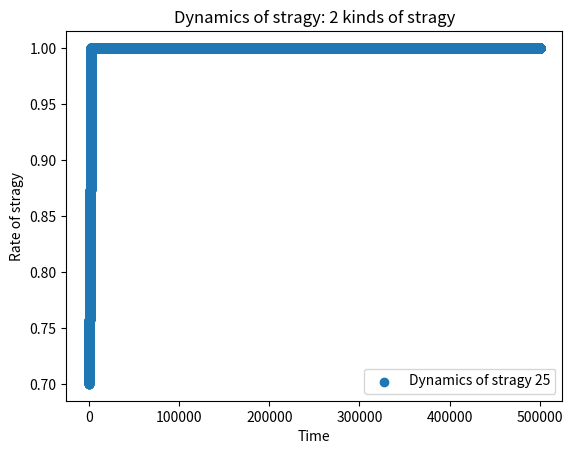

This chart was generated by the following Python code:
import numpy as np
import matplotlib.pyplot as plt
from copy import deepcopy

def safe_pregrancy(x,c=25, sigma=10):
    #risk rate of pregrancy at age x
    #In this simulation, we assume gaussian distribution
    return (np.exp((-((x-c)/sigma)**2)/2)/(2*np.pi*sigma))

def fertility(x, b=3, c=25, c_fertilty=2):
    #fertility rate of pregrancy at age x
    #b is a fertility of woman with minimum age, a is gradient which depends on fertility of woman with maximal age c.
    return b-((b-c_fertilty)/c)*x

def expected_fertility(x, b=3, c=25, sigma=1, c_fertilty=2):
    return fertility(x)*safe_pregrancy(x)

def expected_fitness(i, stragey_list, percent_stragey_list, b=3, c=25, sigma=1, c_fertilty=2, p_i=1):
    #fitness of men whose stragey is i
    #stragey_list is a other's current stragey and its portion is in percent_stragey_list
    result=0 #return value

    for j in range(0,len(stragey_list),1):
        if (i<stragey_list[j]):
            result+=(expected_fertility(j, b, c, sigma, c_fertilty)*percent_stragey_list[stragey_list==i])
        elif(i==stragey_list[j]):
            result+=(expected_fertility(j, b, c, sigma, c_fertilty)*p_i*percent_stragey_list[j])
            
    return result

def average_fitness(stragey_list, percent_stragey, b=3, c=25, sigma=1, c_fertilty=2, p_i=1):
    #average fitness
    result=0

    for i in stragey_list:
        result+=expected_fitness(i, stragey_list, percent_stragey, b=3, c=25, sigma=1, c_fertilty=2, p_i=1)*percent_stragey[stragey_list==i]
    return result

def dynamics_rate_age(i, stragey_list, percent_stragey_list, b=3, c=25, sigma=1, c_fertilty=2, p_i=1, iteration=50000):
    #dynamics for stragey i
    result=np.zeros(iteration); result[0]=percent_stragey_list[stragey_list==i]

    for j in range(1,iteration,1):
        result[j]=result[j-1]+result[j-1]*((expected_fitness(i,stragey_list, percent_stragey_list))-average_fitness(stragey_list, percent_stragey_list))
        if(result[j]>=1):
            result[j]=1

    return result

def get_stability_point(i, stragey_list, percent_stragey_list, b=3, c=25, sigma=1, c_fertilty=2):
    #stability point of rate of stragey i
    
    #average fitness without considering stragy i
    average_fitness_without_i=average_fitness(stragey_list,percent_stragey_list)-(expected_fitness(i, stragey_list, percent_stragey_list)*percent_stragey_list[stragey_list==i])
    d=average_fitness_without_i/expected_fertility(i, b, c, sigma, c_fertilty)
    
    return min(1,1+((1-4*d)**0.5)/2)

#figure1
"""
age_list=np.linspace(11,25,100)
age_expected_fertility=expected_fertility(age_list, b=3, c=25, sigma=1, c_fertilty=2)

plt.plot(age_list, age_expected_fertility); plt.title("Age and expected fertility");
plt.xlabel("age"); plt.ylabel("expected fertility");
plt.plot(); plt.show()


#figure2
age_percentage=np.zeros(age_list.shape)+0.01
fitness_age_list=np.zeros(age_list.shape)
for i in range(0,len(age_list),1):
    fitness_age_list[i]=fitness(i,age_list,age_percentage)

plt.plot(age_list, fitness_age_list); plt.title("Age and fitness");
plt.xlabel("age"); plt.ylabel("fitness"); 
plt.plot(); plt.show()
"""


#figure3
#2 kinds of stragy competing each other, compare the variance of percentage
"""
age_stragy=np.array([11,25]);
number_data=70
age_percentage11=np.zeros(number_data)+0.1;
age_percentage25=np.zeros(number_data)+0.9
age_percentage_average=np.zeros(number_data); 

for i in range(1,len(age_percentage25),1):
    age_percentage11[i]+=(0.01*i)
    age_percentage25[i]-=(0.01*i)

fitness_age_list=np.zeros(age_stragy.shape)
fitness_age_list11=np.zeros(number_data)
fitness_age_list25=np.zeros(number_data)

#fitness
for i in range(0,len(fitness_age_list11),1):
    temp_stragy_rate=np.array([age_percentage11[i],age_percentage25[i]])t
    fitness_age_list11[i]=expected_fitness(age_stragy[0],age_stragy,temp_stragy_rate)
    fitness_age_list25[i]=expected_fitness(age_stragy[1],age_stragy,temp_stragy_rate)
    age_percentage_average[i]=average_fitness(age_stragy, temp_stragy_rate)

plt.scatter(age_percentage11, fitness_age_list11, label='Expected fitness of age 11'); plt.title("Age and fitness: 2 kinds of stragy");
plt.scatter(age_percentage11, fitness_age_list25, label='Expected fitness of age 25');
plt.scatter(age_percentage11, age_percentage_average, label='Average fitness');
plt.xlabel("rate of men whose stragy is 11"); plt.ylabel("fitness"); 
plt.legend(); plt.show()
"""

#figure4
#"""
stragey_list=np.array([11,25]);
percent_stragey_list=np.zeros(stragey_list.shape); percent_stragey_list[0]=0.3; percent_stragey_list[1]=0.7
iteration=500000;inital_rate25=percent_stragey_list[1]; inital_rate11=percent_stragey_list[0]

stability_point25=get_stability_point(stragey_list[1], stragey_list, percent_stragey_list) #stability point of stragey 25

stragy_dynamics25=dynamics_rate_age(stragey_list[1], stragey_list, percent_stragey_list, b=3, c=25, sigma=1, c_fertilty=2, p_i=1, iteration=iteration)

#stragy_dynamics11=dynamics_rate_age(stragey_list[0], stragey_list, percent_stragey_list, b=3, c=25, sigma=1, c_fertilty=2, p_i=1, iteration=iteration)

plt.scatter(range(len(stragy_dynamics25)),stragy_dynamics25, label='Dynamics of stragy 25'); plt.title("Dynamics of stragy: 2 kinds of stragy");
#plt.scatter(range(len(stragy_dynamics25)), stragy_dynamics11, label='Dynamics of stragy 11');
plt.xlabel("Time"); plt.ylabel("Rate of stragy"); 
plt.legend(); plt.show()

stragy_stability25=get_stability_point(stragey_list[1], stragey_list, percent_stragey_list, b=3, c=25, sigma=1, c_fertilty=2)
stragy_stability11=get_stability_point(stragey_list[0], stragey_list, percent_stragey_list, b=3, c=25, sigma=1, c_fertilty=2)
#"""

